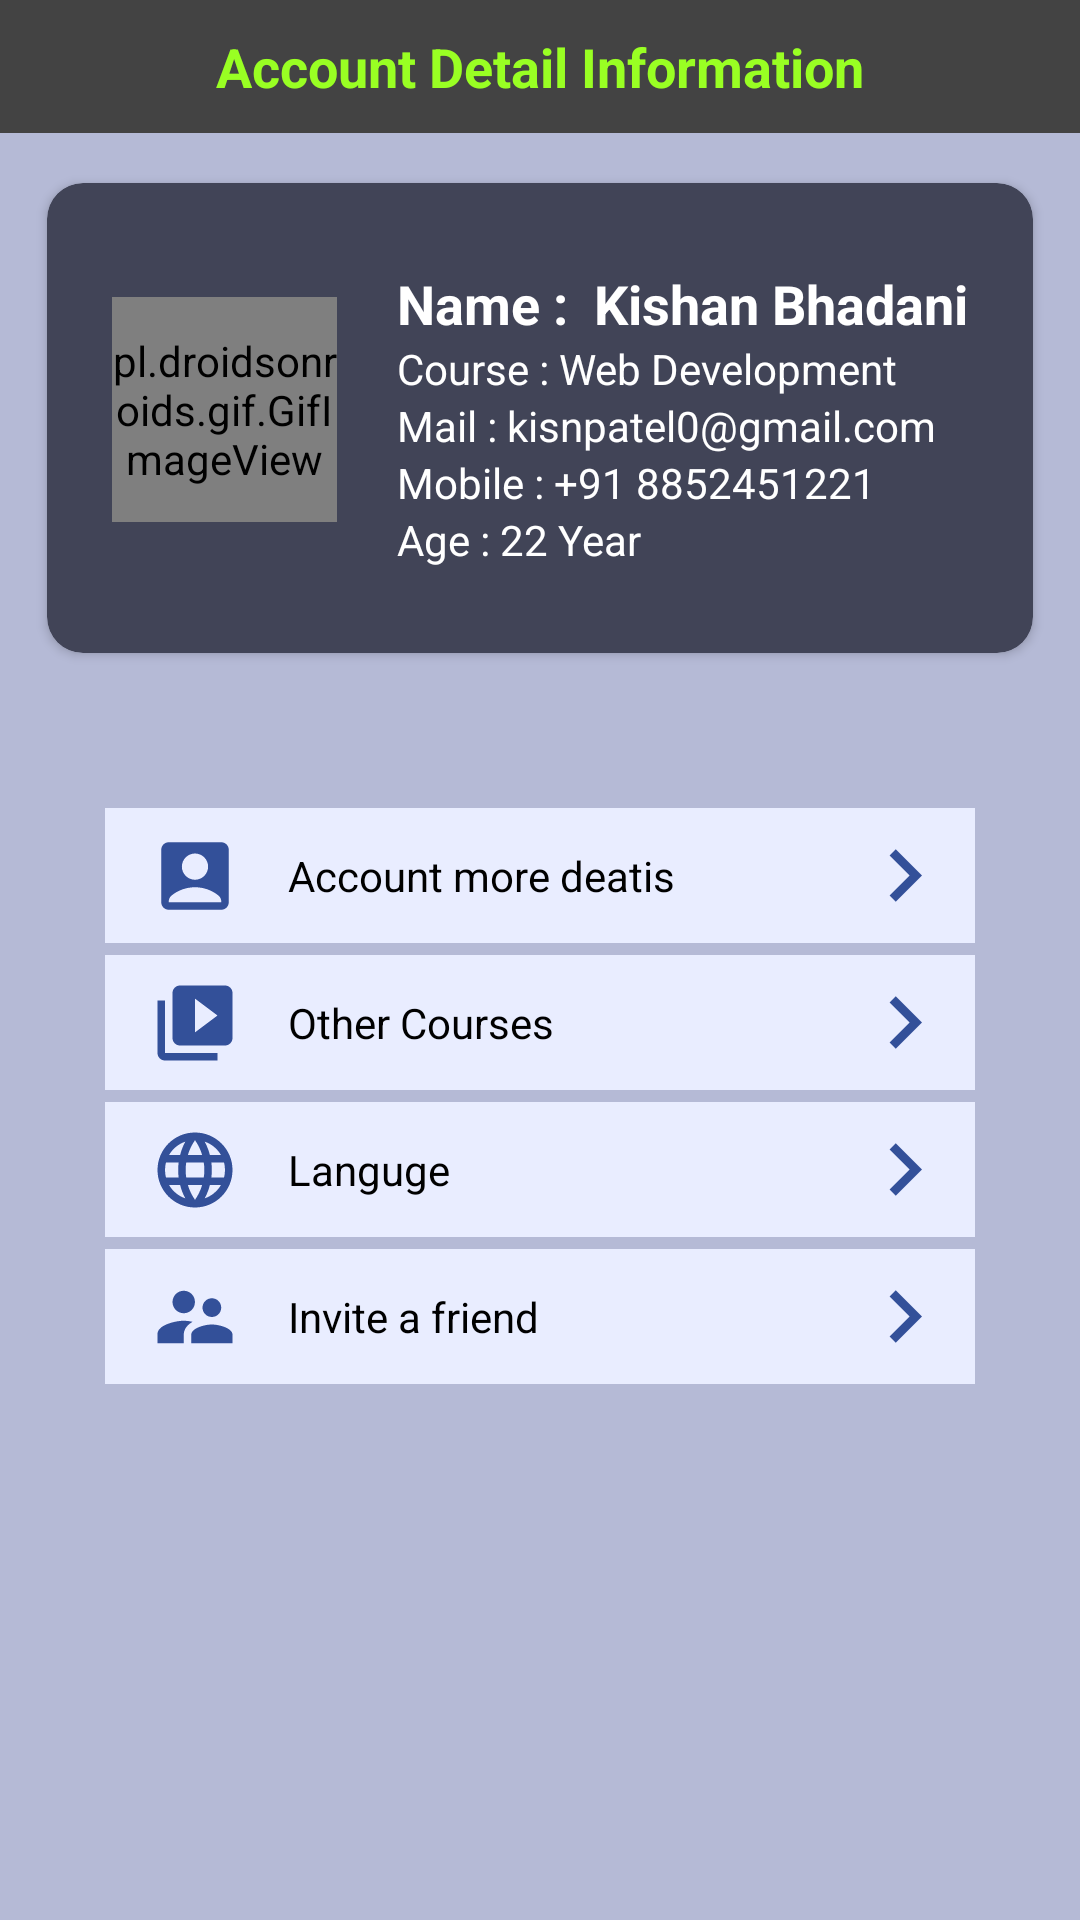

Android layout source for this screen:
<!-- AndroidManifest.xml: application theme Theme.ABCoding -->
<!-- res/layout/fragment_account.xml -->
<?xml version="1.0" encoding="utf-8"?>
<LinearLayout xmlns:android="http://schemas.android.com/apk/res/android"
    xmlns:tools="http://schemas.android.com/tools"
    android:layout_width="match_parent"
    android:layout_height="match_parent"
    xmlns:app="http://schemas.android.com/apk/res-auto"
    android:background="#B5BAD6"
    android:orientation="vertical"
    tools:context=".FragmentAccount">

    <TextView
        android:layout_width="match_parent"
        android:layout_height="wrap_content"
        android:text="Account Detail Information"
        android:textSize="18dp"
        android:textStyle="bold"
        android:paddingLeft="20dp"
        android:gravity="center"
        android:padding="10dp"
        android:textColor="#99FF23"
        android:background="#434343">
    </TextView>

    <androidx.cardview.widget.CardView
        android:layout_width="match_parent"
        android:layout_height="170dp"
        app:cardCornerRadius="12dp"
        android:layout_margin="10dp"
        app:cardBackgroundColor="#414457"
        app:cardUseCompatPadding="true">

        <LinearLayout
            android:layout_width="wrap_content"
            android:layout_height="wrap_content"
            android:paddingLeft="12dp"
            android:paddingRight="12dp"
            android:layout_gravity="center">

            <pl.droidsonroids.gif.GifImageView
                android:layout_width="75dp"
                android:layout_height="75dp"
                android:background="#fff"
                android:layout_marginTop="10dp"
                android:src="@drawable/account_profileimg"
                tools:ignore="MissingClass" />

            <LinearLayout
                android:layout_width="wrap_content"
                android:layout_height="wrap_content"
                android:paddingLeft="20dp"
                android:orientation="vertical">

                <TextView
                    android:layout_width="wrap_content"
                    android:layout_height="wrap_content"
                    android:text="Name :  Kishan Bhadani"
                    android:textSize="18dp"
                    android:textStyle="bold"
                    android:textColor="#FFFFFF">
                </TextView>
                <TextView
                    android:layout_width="wrap_content"
                    android:layout_height="wrap_content"
                    android:text="Course : Web Development"
                    android:textSize="14dp"
                    android:textColor="#FFFFFF">
                </TextView>
                <TextView
                    android:layout_width="wrap_content"
                    android:layout_height="wrap_content"
                    android:text="Mail : kisnpatel0@gmail.com"
                    android:textSize="14dp"
                    android:textColor="#FFFFFF">
                </TextView>
                <TextView
                    android:layout_width="wrap_content"
                    android:layout_height="wrap_content"
                    android:text="Mobile : +91 8852451221"
                    android:textSize="14dp"
                    android:textColor="#FFFFFF">
                </TextView>
                <TextView
                    android:layout_width="wrap_content"
                    android:layout_height="wrap_content"
                    android:text="Age : 22 Year"
                    android:textSize="14dp"
                    android:textColor="#FFFFFF">
                </TextView>
            </LinearLayout>

        </LinearLayout>
    </androidx.cardview.widget.CardView>

    <LinearLayout
        android:layout_width="290dp"
        android:layout_height="wrap_content"
        android:layout_marginTop="35dp"
        android:background="#E9EDFF"
        android:layout_gravity="center_horizontal">

        <ImageView
            android:layout_width="45dp"
            android:layout_height="45dp"
            android:paddingLeft="15dp"
            android:src="@drawable/account_sec_item1_accmore">
        </ImageView>
        <TextView
            android:layout_width="204dp"
            android:layout_height="wrap_content"
            android:paddingLeft="16dp"
            android:textSize="14dp"
            android:layout_gravity="center"
            android:textColor="@color/black"
            android:text="Account more deatis">
        </TextView>
        <ImageView
            android:layout_width="35dp"
            android:layout_height="35dp"
            android:layout_gravity="center"
            android:src="@drawable/account_sec_rightarrow">
        </ImageView>
    </LinearLayout>

    <LinearLayout
        android:layout_width="290dp"
        android:layout_height="wrap_content"
        android:layout_marginTop="4dp"
        android:background="#E9EDFF"
        android:layout_gravity="center_horizontal">

        <ImageView
            android:layout_width="45dp"
            android:layout_height="45dp"
            android:paddingLeft="15dp"
            android:src="@drawable/account_sec_item4_morecouse">
        </ImageView>
        <TextView
            android:layout_width="204dp"
            android:layout_height="wrap_content"
            android:paddingLeft="16dp"
            android:textSize="14dp"
            android:layout_gravity="center"
            android:textColor="@color/black"
            android:text="Other Courses">
        </TextView>
        <ImageView
            android:layout_width="35dp"
            android:layout_height="35dp"
            android:layout_gravity="center"
            android:src="@drawable/account_sec_rightarrow">
        </ImageView>
    </LinearLayout>


    <LinearLayout
        android:layout_width="290dp"
        android:layout_height="wrap_content"
        android:layout_marginTop="4dp"
        android:background="#E9EDFF"
        android:layout_gravity="center_horizontal">

        <ImageView
            android:layout_width="45dp"
            android:layout_height="45dp"
            android:paddingLeft="15dp"
            android:src="@drawable/account_sec_item2_lang">
        </ImageView>
        <TextView
            android:layout_width="204dp"
            android:layout_height="wrap_content"
            android:paddingLeft="16dp"
            android:textSize="14dp"
            android:layout_gravity="center"
            android:textColor="@color/black"
            android:text="Languge">
        </TextView>
        <ImageView
            android:layout_width="35dp"
            android:layout_height="35dp"
            android:layout_gravity="center"
            android:src="@drawable/account_sec_rightarrow">
        </ImageView>
    </LinearLayout>
    <LinearLayout
        android:layout_width="290dp"
        android:layout_height="wrap_content"
        android:layout_marginTop="4dp"
        android:background="#E9EDFF"
        android:layout_gravity="center_horizontal">

        <ImageView
            android:layout_width="45dp"
            android:layout_height="45dp"
            android:paddingLeft="15dp"
            android:src="@drawable/account_sec_item3_invite">
        </ImageView>
        <TextView
            android:layout_width="204dp"
            android:layout_height="wrap_content"
            android:paddingLeft="16dp"
            android:textSize="14dp"
            android:layout_gravity="center"
            android:textColor="@color/black"
            android:text="Invite a friend">
        </TextView>
        <ImageView
            android:layout_width="35dp"
            android:layout_height="35dp"
            android:layout_gravity="center"
            android:src="@drawable/account_sec_rightarrow">
        </ImageView>
    </LinearLayout>





</LinearLayout>
<!-- resources referenced by this layout -->
<resources>
  <!-- drawable account_sec_item1_accmore (drawable) -->
  <vector android:height="24dp" android:tint="#335099"
      android:viewportHeight="24" android:viewportWidth="24"
      android:width="24dp" xmlns:android="http://schemas.android.com/apk/res/android">
      <path android:fillColor="@android:color/white" android:pathData="M19,3H5C3.9,3 3,3.9 3,5v14c0,1.1 0.9,2 2,2h14c1.1,0 2,-0.9 2,-2V5C21,3.9 20.1,3 19,3zM12,6c1.93,0 3.5,1.57 3.5,3.5c0,1.93 -1.57,3.5 -3.5,3.5s-3.5,-1.57 -3.5,-3.5C8.5,7.57 10.07,6 12,6zM19,19H5v-0.23c0,-0.62 0.28,-1.2 0.76,-1.58C7.47,15.82 9.64,15 12,15s4.53,0.82 6.24,2.19c0.48,0.38 0.76,0.97 0.76,1.58V19z"/>
  </vector>
  <!-- drawable account_sec_item3_invite (drawable) -->
  <vector android:height="24dp" android:tint="#335099"
      android:viewportHeight="24" android:viewportWidth="24"
      android:width="24dp" xmlns:android="http://schemas.android.com/apk/res/android">
      <path android:fillColor="@android:color/white" android:pathData="M16.5,12c1.38,0 2.49,-1.12 2.49,-2.5S17.88,7 16.5,7C15.12,7 14,8.12 14,9.5s1.12,2.5 2.5,2.5zM9,11c1.66,0 2.99,-1.34 2.99,-3S10.66,5 9,5C7.34,5 6,6.34 6,8s1.34,3 3,3zM16.5,14c-1.83,0 -5.5,0.92 -5.5,2.75L11,19h11v-2.25c0,-1.83 -3.67,-2.75 -5.5,-2.75zM9,13c-2.33,0 -7,1.17 -7,3.5L2,19h7v-2.25c0,-0.85 0.33,-2.34 2.37,-3.47C10.5,13.1 9.66,13 9,13z"/>
  </vector>
  <!-- drawable account_sec_item4_morecouse (drawable) -->
  <vector android:height="24dp" android:tint="#335099"
      android:viewportHeight="24" android:viewportWidth="24"
      android:width="24dp" xmlns:android="http://schemas.android.com/apk/res/android">
      <path android:fillColor="@android:color/white" android:pathData="M4,6L2,6v14c0,1.1 0.9,2 2,2h14v-2L4,20L4,6zM20,2L8,2c-1.1,0 -2,0.9 -2,2v12c0,1.1 0.9,2 2,2h12c1.1,0 2,-0.9 2,-2L22,4c0,-1.1 -0.9,-2 -2,-2zM12,14.5v-9l6,4.5 -6,4.5z"/>
  </vector>
  <!-- drawable account_sec_rightarrow (drawable) -->
  <vector android:height="24dp" android:tint="#335099"
      android:viewportHeight="24" android:viewportWidth="24"
      android:width="24dp" xmlns:android="http://schemas.android.com/apk/res/android">
      <path android:fillColor="@android:color/white" android:pathData="M8.59,16.59L13.17,12 8.59,7.41 10,6l6,6 -6,6 -1.41,-1.41z"/>
  </vector>
  <style name="Theme.ABCoding" parent="Theme.MaterialComponents.DayNight.NoActionBar">
          
          <item name="colorPrimary">@color/purple_500</item>
          <item name="colorPrimaryVariant">@color/purple_700</item>
          <item name="colorOnPrimary">@color/white</item>
          
          <item name="colorSecondary">@color/teal_200</item>
          <item name="colorSecondaryVariant">@color/teal_700</item>
          <item name="colorOnSecondary">@color/black</item>
          
          <item name="android:statusBarColor" tools:targetApi="l">?attr/colorPrimaryVariant</item>
          
      </style>
  <!-- not gathered from this repository: default colours our renderer supplied (Android Studio template values) -->
  <color name="purple_500">#FF6200EE</color>
  <color name="purple_700">#FF3700B3</color>
  <color name="teal_200">#FF03DAC5</color>
  <color name="teal_700">#FF018786</color>
  <color name="black">#FF000000</color>
  <color name="white">#FFFFFFFF</color>
</resources>
